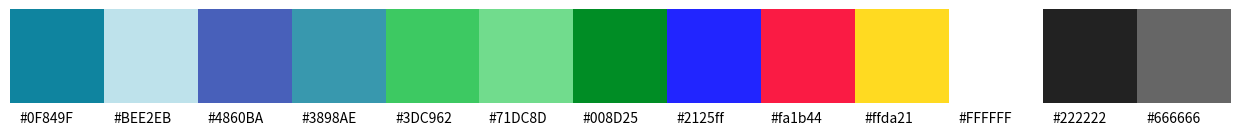

The matplotlib source for this figure:
# pip install seaborn

from matplotlib.colors import ListedColormap
import pandas as pd
import seaborn as sns
import matplotlib.pyplot as plt

def my_palplot(pal, size=1, ax=None, aspect="auto"):
    """Plot the values in a color palette as a horizontal array.
    Parameters
    ----------
    pal : sequence of matplotlib colors
        colors, i.e. as returned by seaborn.color_palette()
    size :
        scaling factor for size of plot
    ax :
        an existing axes to use
    """

    import numpy as np
    import matplotlib as mpl
    import matplotlib.pyplot as plt
    import matplotlib.ticker as ticker

    n = len(pal)
    if ax is None:
        fig, ax = plt.subplots(1, 1, figsize=(n * size, size))
    ax.imshow(np.arange(n).reshape(1, n),
              cmap=mpl.colors.ListedColormap(list(pal)),
              interpolation="nearest", aspect=aspect)
    ax.set_xticks(np.arange(n) - 0.5)
    ax.set_yticks([-0.5, 0.5])
    # Ensure nice border between colors
    ax.set_xticklabels(["" for _ in range(n)])
    # The proper way to set no ticks
    ax.yaxis.set_major_locator(ticker.NullLocator())
    fig = ax.get_figure()

    return fig, ax

gyr = [
    '#0F849F',
    '#BEE2EB',
    '#4860BA',
    '#3898AE',
    '#3DC962',
    '#71DC8D',
    '#008D25',
    '#2125ff',
    '#fa1b44',
    '#ffda21',
    '#FFFFFF',
    '#222222',
    '#666666'
    ]

fig, ax = my_palplot(sns.color_palette(gyr), size=1.5, aspect="equal")

ax.set_axis_off()

for i, name in enumerate(gyr):
    ax.text(i-0.4, 0.7, name, fontsize=10)

fig.tight_layout()

fig.savefig("color-palette.png")
plt.show()